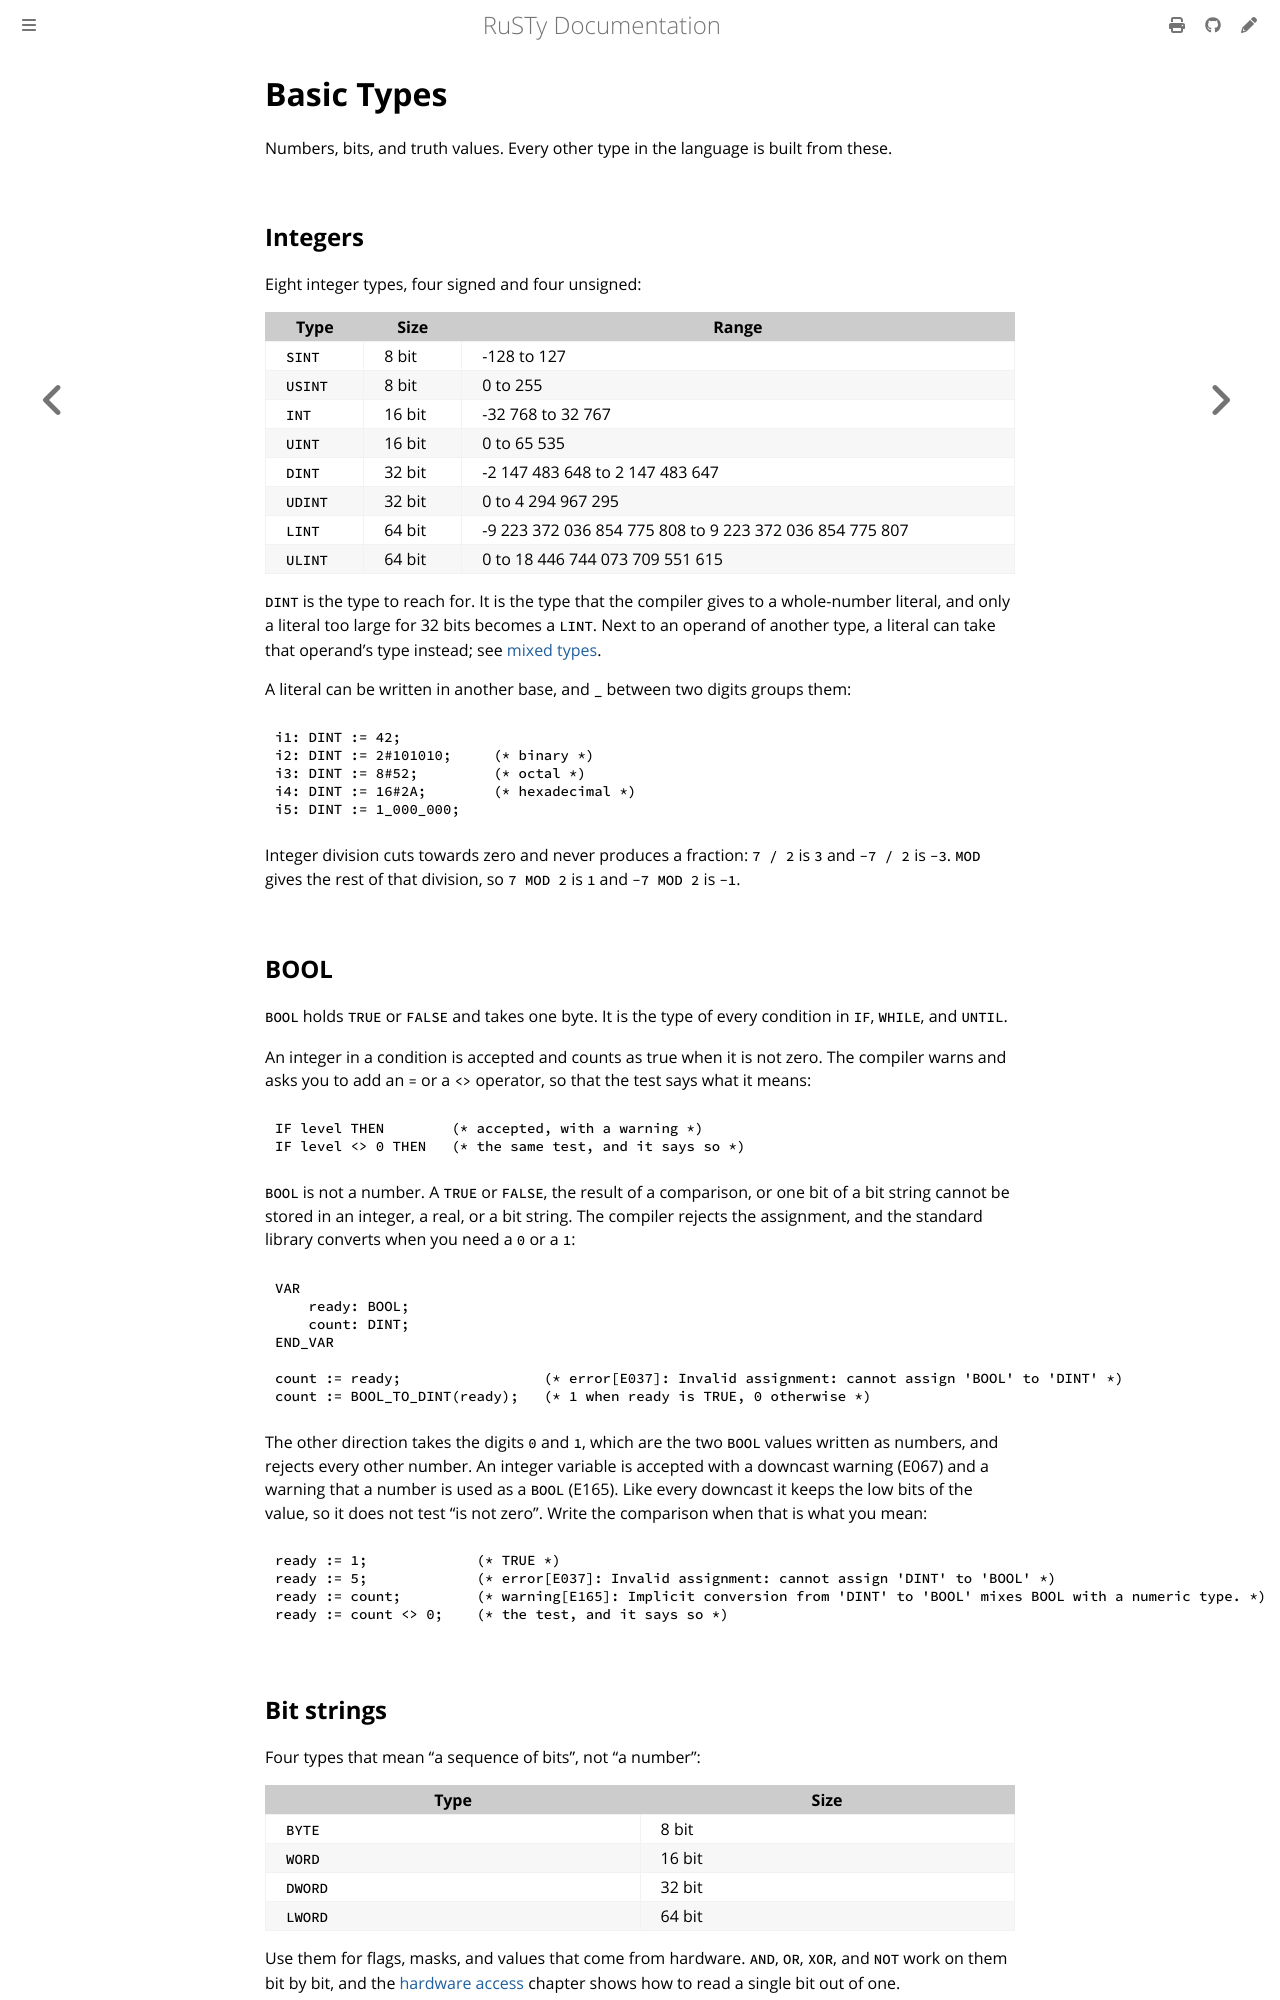

repository: PLC-lang/rusty · page: user/language/basic-types.html · generator: mdbook

# Basic Types

Numbers, bits, and truth values. Every other type in the language is built from these.


## Integers

Eight integer types, four signed and four unsigned:

| Type | Size | Range |
|---|---|---|
| `SINT` | 8 bit | -128 to 127 |
| `USINT` | 8 bit | 0 to 255 |
| `INT` | 16 bit | -32 768 to 32 767 |
| `UINT` | 16 bit | 0 to 65 535 |
| `DINT` | 32 bit | -2 147 483 648 to 2 147 483 647 |
| `UDINT` | 32 bit | 0 to 4 294 967 295 |
| `LINT` | 64 bit | -9 223 372 036 854 775 808 to 9 223 372 036 854 775 807 |
| `ULINT` | 64 bit | 0 to 18 446 744 073 709 551 615 |

`DINT` is the type to reach for. It is the type that the compiler gives to a whole-number literal, and only a literal too large for 32 bits becomes a `LINT`. Next to an operand of another type, a literal can take that operand's type instead; see [mixed types](expressions.md#mixed-types).

A literal can be written in another base, and `_` between two digits groups them:

```iecst
i1: DINT := 42;
i2: DINT := 2#101010;     (* binary *)
i3: DINT := 8#52;         (* octal *)
i4: DINT := 16#2A;        (* hexadecimal *)
i5: DINT := 1_000_000;
```

Integer division cuts towards zero and never produces a fraction: `7 / 2` is `3` and `-7 / 2` is `-3`. `MOD` gives the rest of that division, so `7 MOD 2` is `1` and `-7 MOD 2` is `-1`.


## BOOL

`BOOL` holds `TRUE` or `FALSE` and takes one byte. It is the type of every condition in `IF`, `WHILE`, and `UNTIL`.

An integer in a condition is accepted and counts as true when it is not zero. The compiler warns and asks you to add an `=` or a `<>` operator, so that the test says what it means:

```iecst
IF level THEN        (* accepted, with a warning *)
IF level <> 0 THEN   (* the same test, and it says so *)
```

`BOOL` is not a number. A `TRUE` or `FALSE`, the result of a comparison, or one bit of a bit string cannot be stored in an integer, a real, or a bit string. The compiler rejects the assignment, and the standard library converts when you need a `0` or a `1`:

```iecst
VAR
    ready: BOOL;
    count: DINT;
END_VAR

count := ready;                 (* error[E037]: Invalid assignment: cannot assign 'BOOL' to 'DINT' *)
count := BOOL_TO_DINT(ready);   (* 1 when ready is TRUE, 0 otherwise *)
```

The other direction takes the digits `0` and `1`, which are the two `BOOL` values written as numbers, and rejects every other number. An integer variable is accepted with a downcast warning (E067) and a warning that a number is used as a `BOOL` (E165). Like every downcast it keeps the low bits of the value, so it does not test "is not zero". Write the comparison when that is what you mean:

```iecst
ready := 1;             (* TRUE *)
ready := 5;             (* error[E037]: Invalid assignment: cannot assign 'DINT' to 'BOOL' *)
ready := count;         (* warning[E165]: Implicit conversion from 'DINT' to 'BOOL' mixes BOOL with a numeric type. *)
ready := count <> 0;    (* the test, and it says so *)
```
